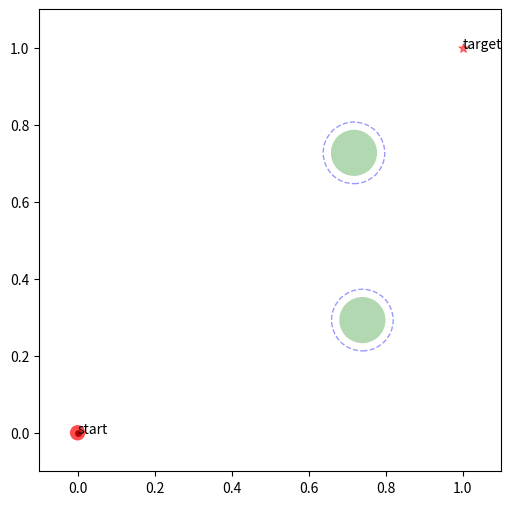

Source code (Python): (Note: this script raises an exception after producing the figure.)
import numpy as np
from numpy import ndarray
import matplotlib.pyplot as plt
from matplotlib.patches import Circle
from matplotlib.animation import FuncAnimation, PillowWriter
from typing import List, Dict, Tuple, Optional

class Clock:
    def __init__(self, delta_t: float):
        self._delta_t = delta_t
        self.reset()

    def step(self):
        self._num += 1

    def reset(self):
        self._num = 0

    @property
    def t(self) -> float:
        return self._num * self._delta_t

    @property
    def num(self) -> int:
        return self._num

    @property
    def delta_t(self) -> float:
        return self._delta_t

class CircObs:
    def __init__(
            self,
            r: float,
            dr: float,
            # motion params
            A: ndarray, # (4, )
            B: ndarray, # (4, )
            omega: ndarray, # (6, )
            phi: ndarray, # (2, )
            clock: Clock,
        ):
        self._r = r; self._dr = dr
        self._A = A; self._B = B; self._omega = omega
        self._phi = phi; self._clock = clock

    def step(self) -> ndarray:
        _t = self._clock.t
        Ax, Ay, Ax_delta, Ay_delta = self._A
        Bx, By, Bx_delta, By_delta = self._B
        omegax, omegay, omegax_delta1, omegax_delta2, omegay_delta1, omegay_delta2 = self._omega
        phix, phiy = self._phi
        phix_delta1, phix_delta2, phiy_delta1, phiy_delta2 = self._phi_delta
        self._p = np.array([
            Ax+Bx*np.cos(omegax*_t+phix),
            Ay+By*np.sin(omegay*_t+phiy),
        ]) + np.array([
            Ax_delta*np.sin(omegax_delta1*_t+phix_delta1) + Bx_delta*np.sin(omegax_delta2*_t+phix_delta2),
            Ay_delta*np.sin(omegay_delta1*_t+phiy_delta1) + By_delta*np.sin(omegay_delta2*_t+phiy_delta2),
        ])
        return self._p

    def predict(self, T: int) -> List[Dict]:
        _num = self._clock.num
        Ax, Ay, Ax_delta, Ay_delta = self._A
        Bx, By, Bx_delta, By_delta = self._B
        omegax, omegay, omegax_delta1, omegax_delta2, omegay_delta1, omegay_delta2 = self._omega
        phix, phiy = self._phi
        phix_delta1, phix_delta2, phiy_delta1, phiy_delta2 = self._phi_delta
        _ps: List[Dict] = []
        # iteration
        for i in range(T):
            _t = _num * self._clock.delta_t
            _p = np.array([
                Ax+Bx*np.cos(omegax*_t+phix),
                Ay+By*np.sin(omegay*_t+phiy),
            ]) + np.array([
                Ax_delta*np.sin(omegax_delta1*_t+phix_delta1) + Bx_delta*np.sin(omegax_delta2*_t+phix_delta2),
                Ay_delta*np.sin(omegay_delta1*_t+phiy_delta1) + By_delta*np.sin(omegay_delta2*_t+phiy_delta2),
            ])
            _ps.append({'state': _p.reshape(-1, 1), 'radius': self.radius_ws})
            _num += 1
        return _ps

    def reset(self):
        self._phi_delta = np.random.uniform(0, 2*np.pi, [4])
        self.step()

    @property
    def state(self) -> ndarray:
        return self._p

    @property
    def radius(self) -> float:
        return self._r

    @property
    def radius_ws(self) -> float:
        return self._r + self._dr


class Agent:
    def __init__(self, r: float, b: float, clock: Clock, p0: Optional[ndarray]=None):
        self._r = r; self._b = b; self._clock = clock; self._delta_t = self._clock.delta_t
        self._p0 = p0

    def step(self, u: ndarray) -> ndarray: # (nu, 1)
        p, v = self._z[0:2], self._z[2:4]
        d_true = -self._b * v
        aeff = u + d_true
        self._z = np.concat([
            p + self._delta_t*v + 1/2*self._delta_t**2*aeff,
            v + self._delta_t*aeff,
        ], axis=0)
        return self._z

    def reset(self):
        self._z: ndarray = np.zeros([4, 1])
        if self._p0 is not None: self._z[0: 2] = self._p0.reshape(-1, 1)

    @property
    def state(self) -> ndarray:
        return self._z

    @property
    def position(self) -> ndarray:
        return self._z[0: 2]

    @property
    def radius(self) -> float:
        return self._r


class Env:
    def __init__(
            self,
            p0: ndarray, # agents' init point
            pref: ndarray, # agents' target point
            delta_t: float=0.01, # env run delta t
        ):
        self._clock = Clock(delta_t)
        self._p0 = p0; self._pref = pref
        self._obs = [
            CircObs(
                r  = 0.06,
                dr = 0.02,
                A  = [0.50, 0.30,  0.012, 0.008],
                B  = [0.24, 0.025, 0.008, 0.006],
                omega = [2*np.pi/6, 2*np.pi/7, 2*np.pi/5, 2*np.pi/3.7, 2*np.pi/4.8, 2*np.pi/3.9],
                phi = [0.0, 0.0],
                clock=self._clock,
            ),
            CircObs(
                r  = 0.06,
                dr = 0.02,
                A = [0.70,  0.50, 0.008, 0.012],
                B = [0.025, 0.24, 0.006, 0.008],
                omega = [2*np.pi/7, 2*np.pi/6.8, 2*np.pi/4.6, 2*np.pi/3.8, 2*np.pi/5.2, 2*np.pi/4.0],
                phi = [0.0, np.pi/3],
                clock=self._clock,
            ),
        ]
        self._delta_t = delta_t
        self._agent = Agent(r = 0.02, b = 0.5, clock = self._clock, p0 = p0)
        self.reset()
    
    def step(self, u: ndarray) -> Tuple[ndarray, bool]:
        _done: bool = False
        self._clock.step()

        # obstacale move
        _obs_state = []
        for o in self._obs:
            o.step()
            _obs_state.append(o.state)
        self._obs_states.append(_obs_state)

        # agent move
        _agent_state = self._agent.step(u)
        self._agent_states.append(_agent_state.flatten())

        if self._detect_collision(): _done = True
        if self._detect_finish_game(): _done = True
        return _agent_state, _done

    def reset(self):
        self._clock.reset()
        self._agent.reset()
        for o in self._obs: o.reset()
        # record history sequence
        self._obs_states: List[List[ndarray]] = []
        self._obs_states.append([o.state for o in self._obs])
        self._agent_states: List[ndarray] = []
        self._agent_states.append(self._agent.state.flatten())

    def show(self):
        self._circs: List[Tuple[Circle]] = []
        fig, ax = plt.subplots(figsize=(10, 6))
        ax.scatter(self._p0[0], self._p0[1], s=15, c='k')
        ax.scatter(self._pref[0], self._pref[1], marker='*', s=45, c='r', alpha=0.5)
        ax.text(self._p0[0], self._p0[1], 'start')
        ax.text(self._pref[0], self._pref[1], 'target')

        for o in self._obs:
            po = o.state
            circ1 = Circle((po[0], po[1]), radius=o.radius_ws, facecolor='w', alpha=0.4, linestyle='--', edgecolor='b')
            circ2 = Circle((po[0], po[1]), radius=o.radius, facecolor='green', alpha=0.3)
            ax.add_patch(circ1); ax.add_patch(circ2)
            self._circs.append((circ1, circ2))

        pa = self._agent.position.flatten()
        self._circ_agt = Circle((pa[0], pa[1]), radius=self._agent.radius, facecolor='r', alpha=0.7)
        ax.add_patch(self._circ_agt)

        ax.set_xlim(-0.1, 1.1)
        ax.set_ylim(-0.1, 1.1)
        ax.set_aspect('equal')

        ani = FuncAnimation(fig, self.update, frames=self._clock.num, interval=50, blit=True)
        ani.save('imgs/tvto.gif', writer=PillowWriter(fps=20))

    def update(self, frame: int) -> List[Tuple[Circle]]:
        _circs: List[Tuple[Circle]] = []
        for po, (circ1, circ2) in zip(self._obs_states[frame], self._circs):
            circ1.center = (po[0], po[1])
            circ2.center = (po[0], po[1])
            _circs.extend([circ1, circ2])
        sa = self._agent_states[frame]
        self._circ_agt.center = (sa[0], sa[1])
        _circs.append(self._circ_agt)
        return _circs

    def get_obs_info(self, T: int) -> List[List[Dict]]:
        return [o.predict(T) for o in self._obs]

    def _detect_collision(self) -> bool:
        for o in self._obs:
            po = o.state
            pa = self._agent.position.flatten()
            if ((po-pa)**2).sum() - (o.radius_ws+self._agent.radius)**2 < 0:
                return True
        return False

    def _detect_finish_game(self) -> bool:
        pa = self._agent.position.flatten()
        if ((pa-self._pref)**2).sum() < 1e-3: return True
        return False

    @property
    def state(self) -> ndarray: # (4, 1)
        return self._agent.state

    @property
    def radius_agent(self) -> float:
        return self._agent.radius


if __name__ == '__main__':
    p0 = np.array([0, 0])
    pref = np.array([1, 1])
    env = Env(p0, pref)
    for _ in range(100):
        u = 0.5*np.random.random([2, 1])
        env.step(u)
    env.show()
